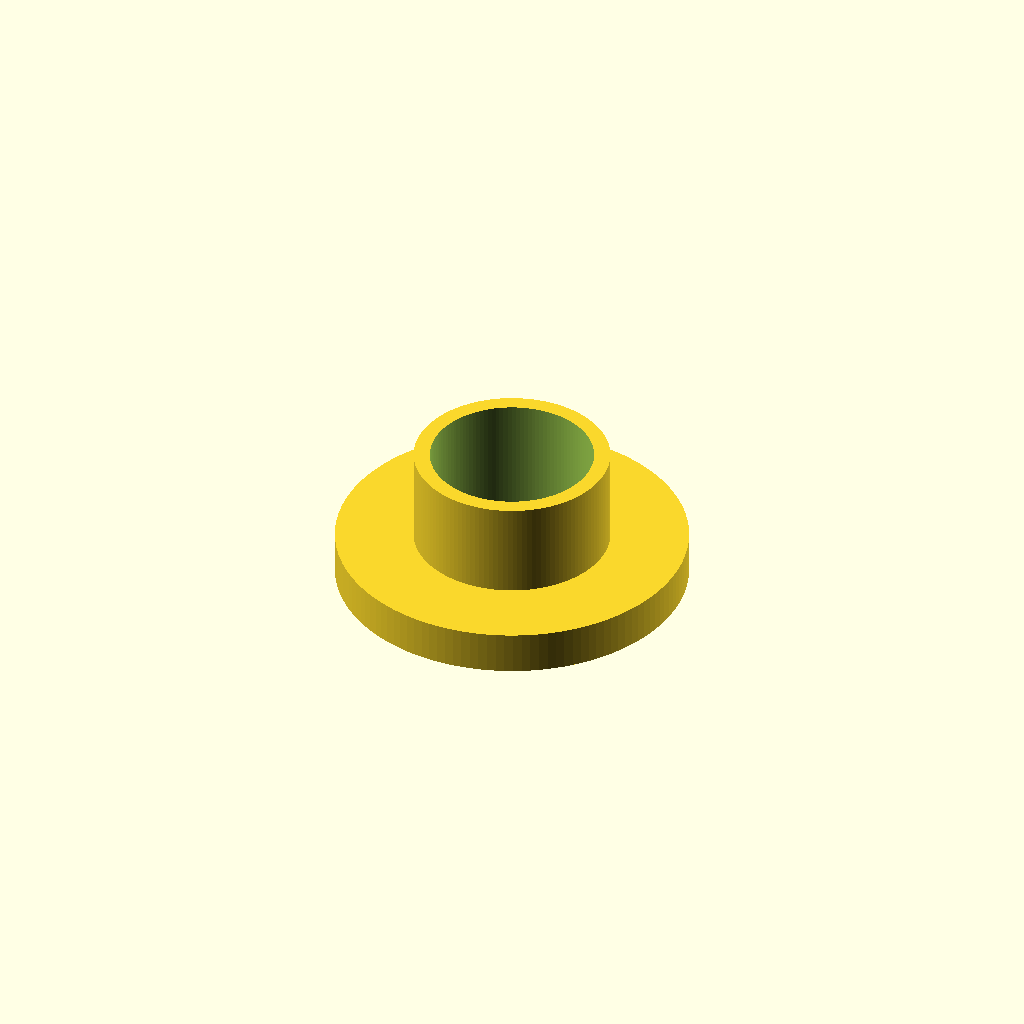
Cell 1: the model at its default parameters.
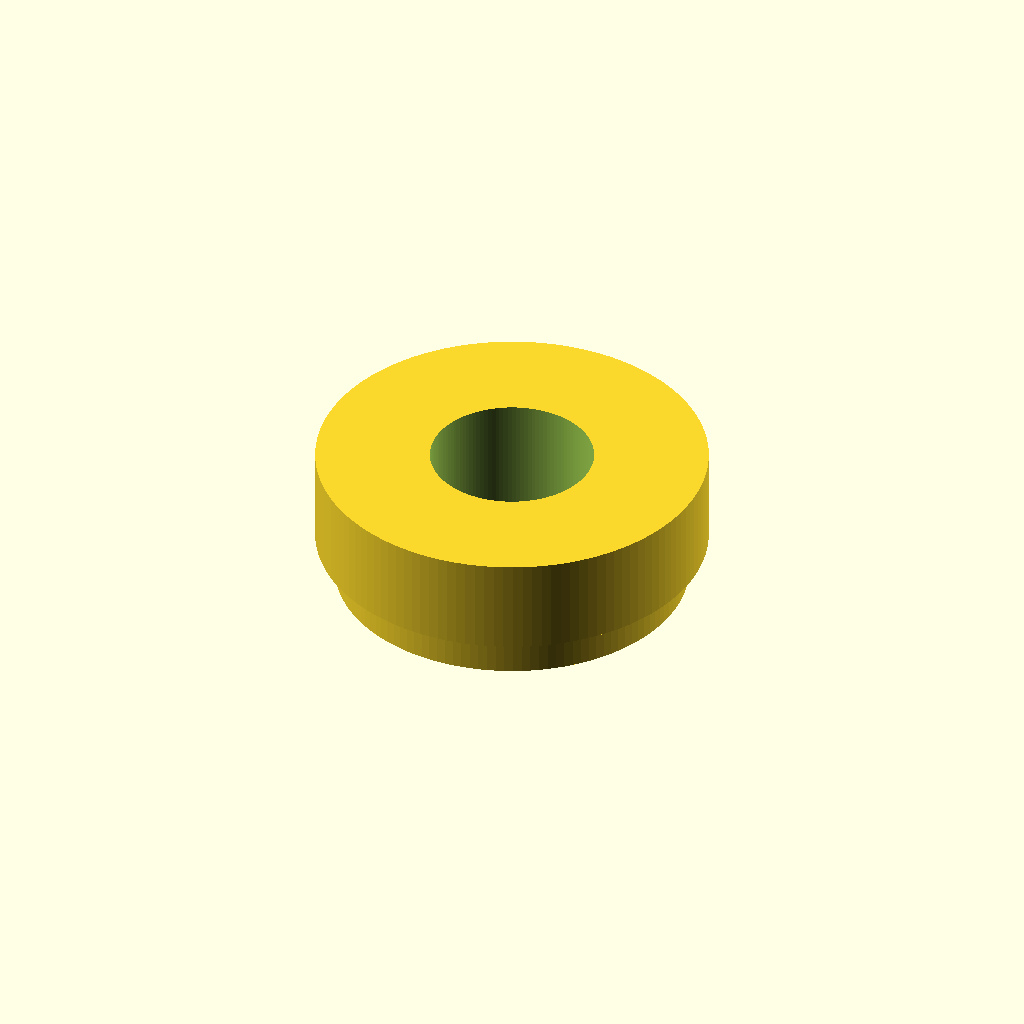
Cell 2: body_od = 20 (everything else at default).
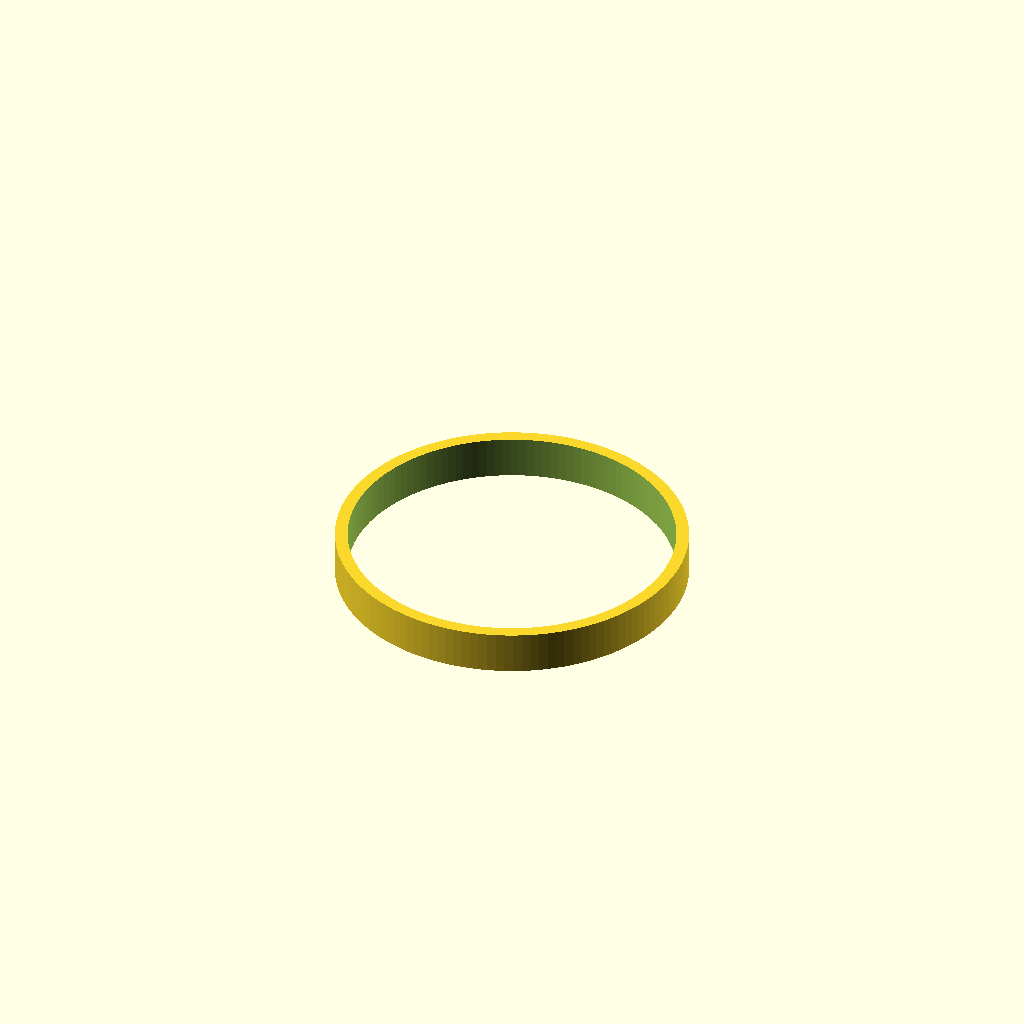
Cell 3 — body_id set to 16.7, the other parameters unchanged.
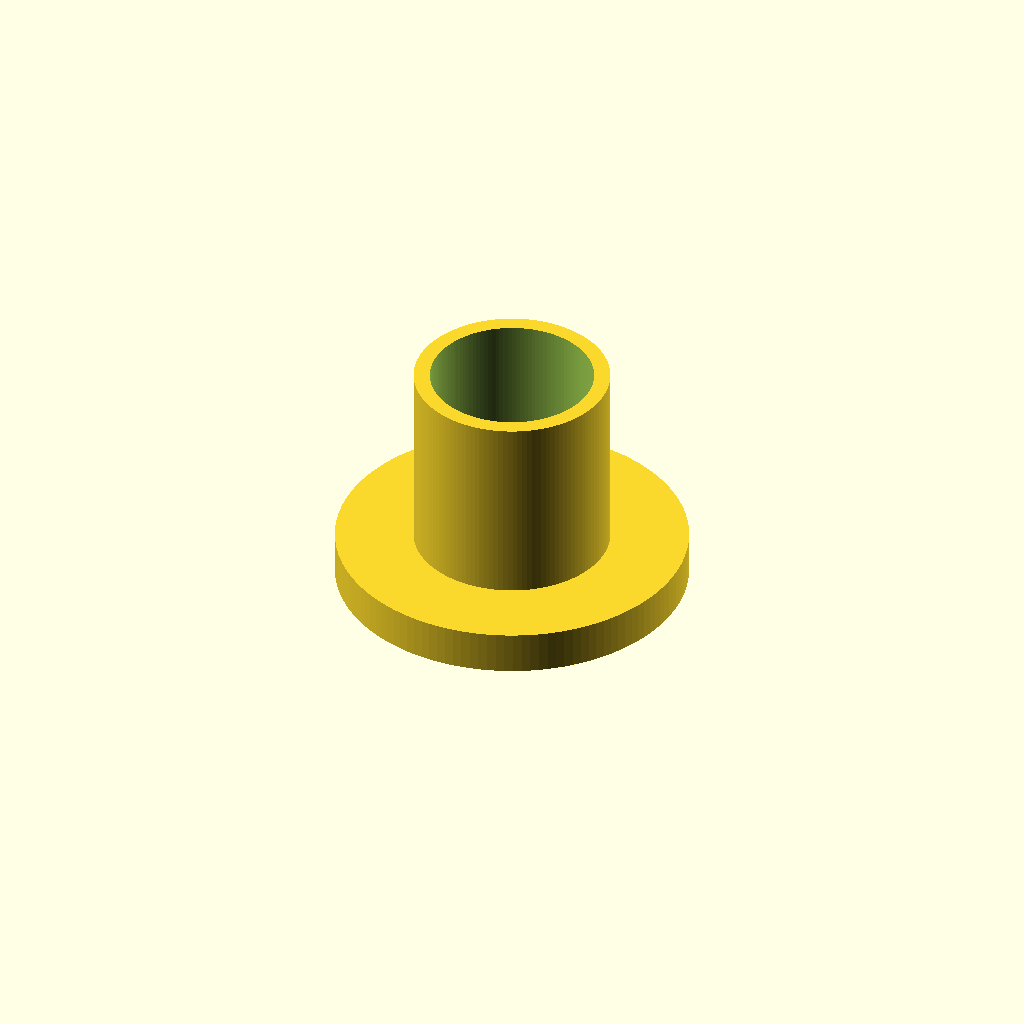
Cell 4: body_len = 9.85 (everything else at default).
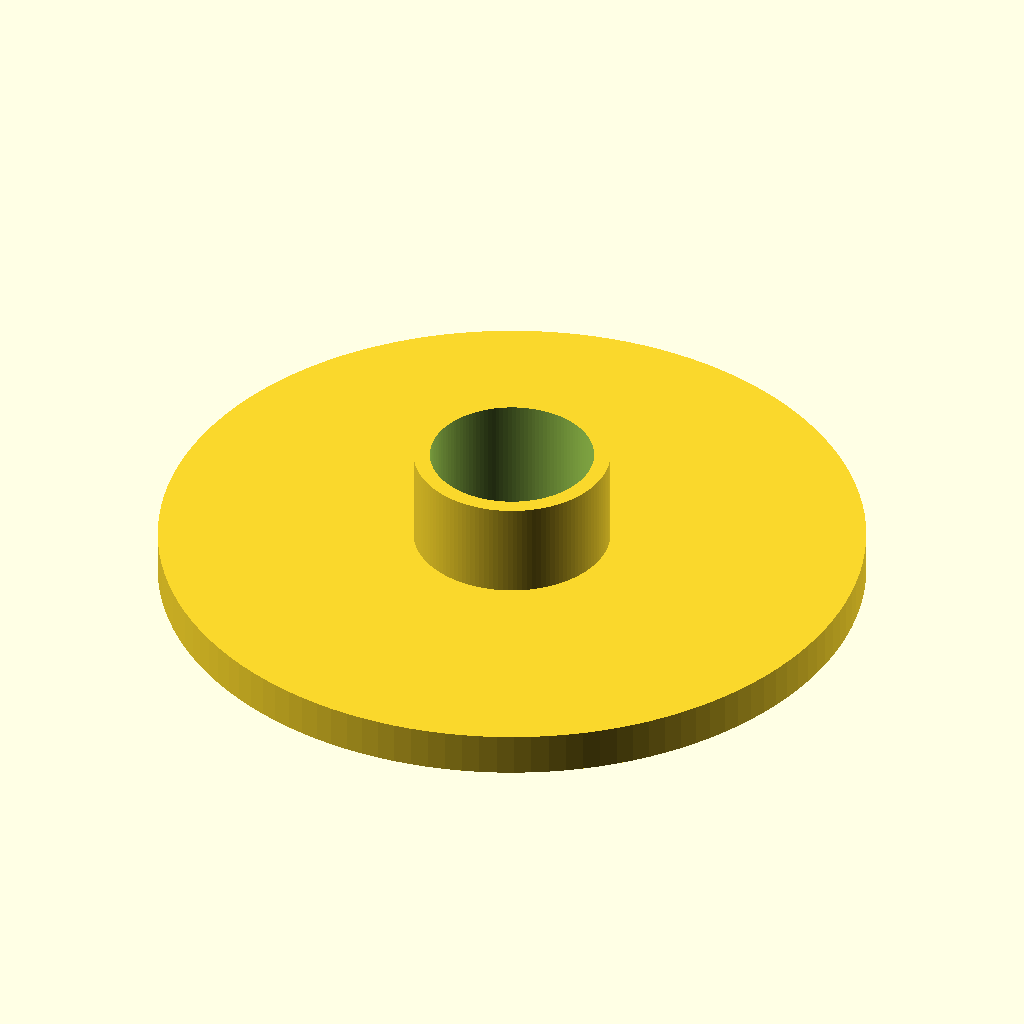
Cell 5: flange_od = 36 (everything else at default).
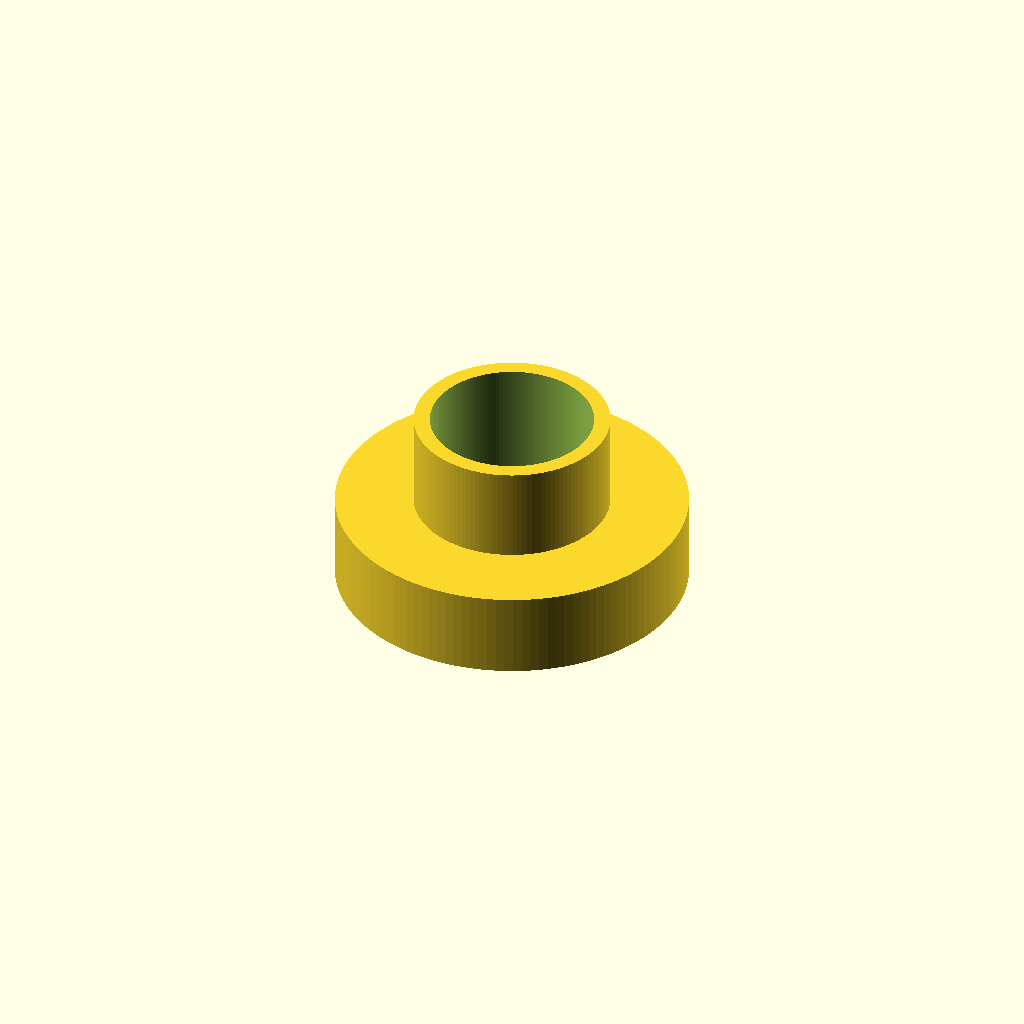
Cell 6: flange_h = 4.4 (everything else at default).
One fixed orthographic camera (rotation 55°, 0°, 25°; colour scheme Cornfield) for every cell.
The OpenSCAD source (cad/v70/SCAD/eurobox_v70_bushing_half_v4.scad):
$fn=128;

// Print FOUR identical halves per clamp (two per spindle).

body_od = 10.00;
body_id = 8.35;
body_len = 4.925;

flange_od = 18.00;
flange_h = 2.20;

difference() {
    union() {
        cylinder(d=flange_od,h=flange_h);
        translate([0,0,flange_h])
            cylinder(d=body_od,h=body_len);
    }

    translate([0,0,-0.5])
        cylinder(d=body_id,h=flange_h+body_len+1.0);
}
Parameter table extracted from the source (name, type, default, range or options):
body_od: number, default 10
body_id: number, default 8.35
body_len: number, default 4.925
flange_od: number, default 18
flange_h: number, default 2.2
